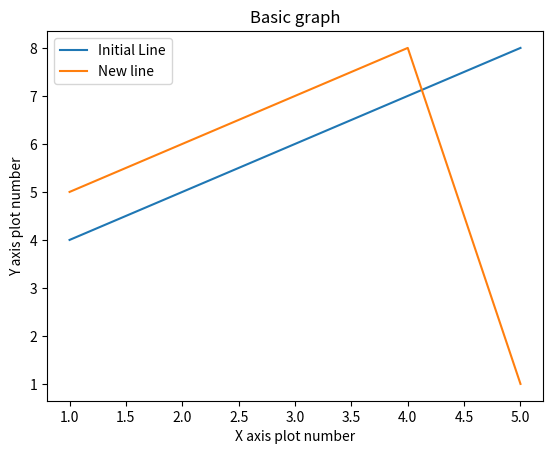

Reproduce this figure in Python.
# -*- coding: utf-8 -*-
"""
Created on Sun Sep 24 08:44:36 2017

@author: nitin.kotcherlakota
"""

#matplotlib
import matplotlib.pyplot as plt

x = [1,2,3,4,5]
y = [4,5,6,7,8]
y1 = [5,6,7,8,1]
#use to create a graph in the background
plt.plot(x,y,label = 'Initial Line')
plt.plot(x,y1,label = 'New line')
plt.legend()
plt.xlabel('X axis plot number')
plt.ylabel('Y axis plot number')
plt.title('Basic graph')
#to bring the graph up with plt.show, script will pause at this point
plt.show()

